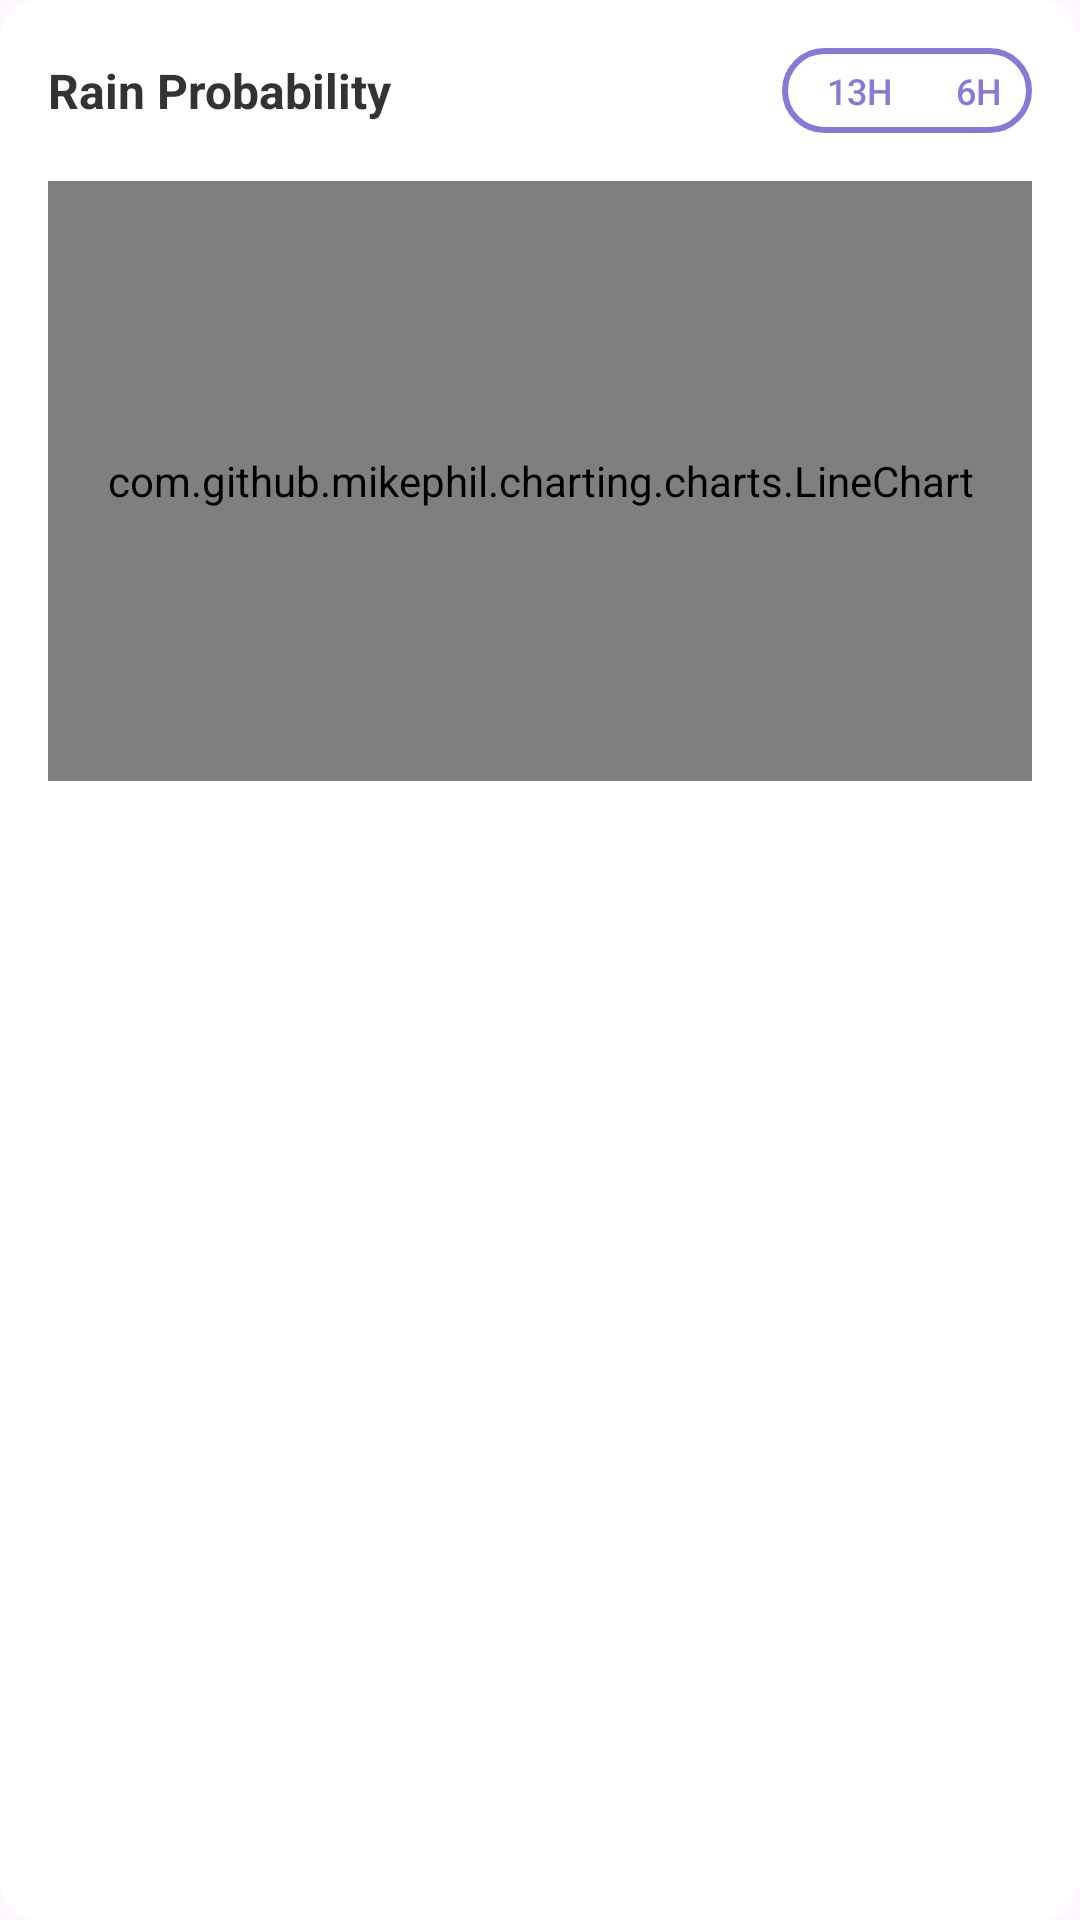

Here is an Android app screen rendered from its layout file. Give the layout XML and the strings, colors and styles it references.
<!-- AndroidManifest.xml: application theme Theme.MyApplication2 -->
<!-- res/layout/weather_card_chart.xml -->
<?xml version="1.0" encoding="utf-8"?>
<androidx.cardview.widget.CardView
    xmlns:android="http://schemas.android.com/apk/res/android"
    xmlns:card_view="http://schemas.android.com/apk/res-auto"
    android:layout_width="match_parent"
    android:layout_height="wrap_content"
    android:layout_marginStart="0dp"
    android:layout_marginEnd="0dp"
    android:layout_marginLeft="0dp"
    android:layout_marginRight="0dp"
    android:layout_marginHorizontal="0dp"
    card_view:cardCornerRadius="12dp"
    card_view:cardElevation="0dp">

    <LinearLayout
        android:orientation="vertical"
        android:padding="16dp"
        android:layout_width="match_parent"
        android:id="@+id/rainChartBackground"
        android:layout_height="wrap_content">

        <LinearLayout
            android:layout_width="match_parent"
            android:layout_height="wrap_content"
            android:orientation="horizontal"
            android:gravity="center_vertical">

            <TextView
                android:id="@+id/chartTitle"
                android:layout_width="0dp"
                android:layout_weight="1"
                android:layout_height="wrap_content"
                android:text="Rain Probability"
                android:textSize="16sp"
                android:textStyle="bold"
                android:textColor="#333333" />

            <LinearLayout
                android:layout_width="wrap_content"
                android:layout_height="wrap_content"
                android:orientation="horizontal"
                android:padding="2dp"
                android:id="@+id/toggleContainer"
                android:background="@drawable/pill_background"
                android:clipToPadding="false"
                android:clipChildren="false">

                <ToggleButton
                    android:id="@+id/toggle13h"
                    android:layout_width="0dp"
                    android:layout_height="wrap_content"
                    android:layout_weight="1"
                    android:minWidth="48dp"
                    android:minHeight="0dp"
                    android:textOn="13h"
                    android:textOff="13h"
                    android:text="13h"
                    android:background="@drawable/toggle_button_background"
                    android:textColor="@color/toggle_button_text_color"
                    android:paddingStart="8dp"
                    android:paddingEnd="8dp"
                    android:paddingTop="4dp"
                    android:paddingBottom="4dp"
                    android:textSize="12sp"
                    android:maxLines="1"
                    android:ellipsize="none"
                    android:stateListAnimator="@null"
                    android:gravity="center"
                    android:layout_margin="0dp" />

                <ToggleButton
                    android:id="@+id/toggle6h"
                    android:layout_width="0dp"
                    android:layout_height="wrap_content"
                    android:layout_weight="1"
                    android:minWidth="0dp"
                    android:minHeight="0dp"
                    android:textOn="6h"
                    android:textOff="6h"
                    android:text="6h"
                    android:background="@drawable/toggle_button_background"
                    android:textColor="@color/toggle_button_text_color"
                    android:paddingStart="8dp"
                    android:paddingEnd="8dp"
                    android:paddingTop="4dp"
                    android:paddingBottom="4dp"
                    android:textSize="12sp"
                    android:maxLines="1"
                    android:ellipsize="none"
                    android:stateListAnimator="@null"
                    android:gravity="center"
                    android:layout_margin="0dp" />

            </LinearLayout>
        </LinearLayout>

        <com.github.mikephil.charting.charts.LineChart
            android:id="@+id/rainChart"
            android:layout_width="match_parent"
            android:layout_height="200dp"
            android:layout_marginTop="16dp" />

    </LinearLayout>
</androidx.cardview.widget.CardView>
<!-- resources referenced by this layout -->
<resources>
  <!-- drawable pill_background (drawable) -->
  <?xml version="1.0" encoding="utf-8"?>
  <shape xmlns:android="http://schemas.android.com/apk/res/android"
      android:shape="rectangle">
  
      <solid android:color="#FFFFFF" /> 
  
      <stroke
          android:width="2dp"
          android:color="#8A77D9" /> 
  
      <corners android:radius="50dp" /> 
  
  </shape>
  <!-- drawable toggle_button_background (drawable) -->
  <?xml version="1.0" encoding="utf-8"?>
  <selector xmlns:android="http://schemas.android.com/apk/res/android">
      
      <item android:state_checked="true">
          <shape android:shape="rectangle">
              <solid android:color="#8A77D9" /> 
              <stroke android:width="1dp" android:color="#8A77D9" /> 
              <corners android:radius="24dp" />
          </shape>
      </item>
  
      
      <item>
          <shape android:shape="rectangle">
              <solid android:color="@android:color/transparent" />
              <stroke android:width="1dp" android:color="@android:color/transparent" /> 
              <corners android:radius="24dp" />
          </shape>
      </item>
  </selector>
  <style name="Theme.MyApplication2" parent="Base.Theme.MyApplication2" />
  <style name="Base.Theme.MyApplication2" parent="Theme.Material3.DayNight.NoActionBar">
          
          <item name="colorSurface">@color/colorSurface</item>
          <item name="colorSurfaceInverse">@color/colorSurfaceInverse</item>
          <item name="colorOnSurface">@color/colorOnSurface</item>
          <item name="colorOnSurfaceSecondary">@color/colorOnSurfaceSecondary</item> 
  
          <item name="android:statusBarColor">@color/black</item>
  
          <item name="colorSurfaceContainer">@color/black</item>
  
  
          
      </style>
  <color name="colorSurface">#FFFFFFFF</color>
  <color name="colorSurfaceInverse">#FF201F25</color>
  <color name="colorOnSurface">#FF000000</color>
  <color name="colorOnSurfaceSecondary">#CC000000</color>
  <color name="black">#FF000000</color>
</resources>
